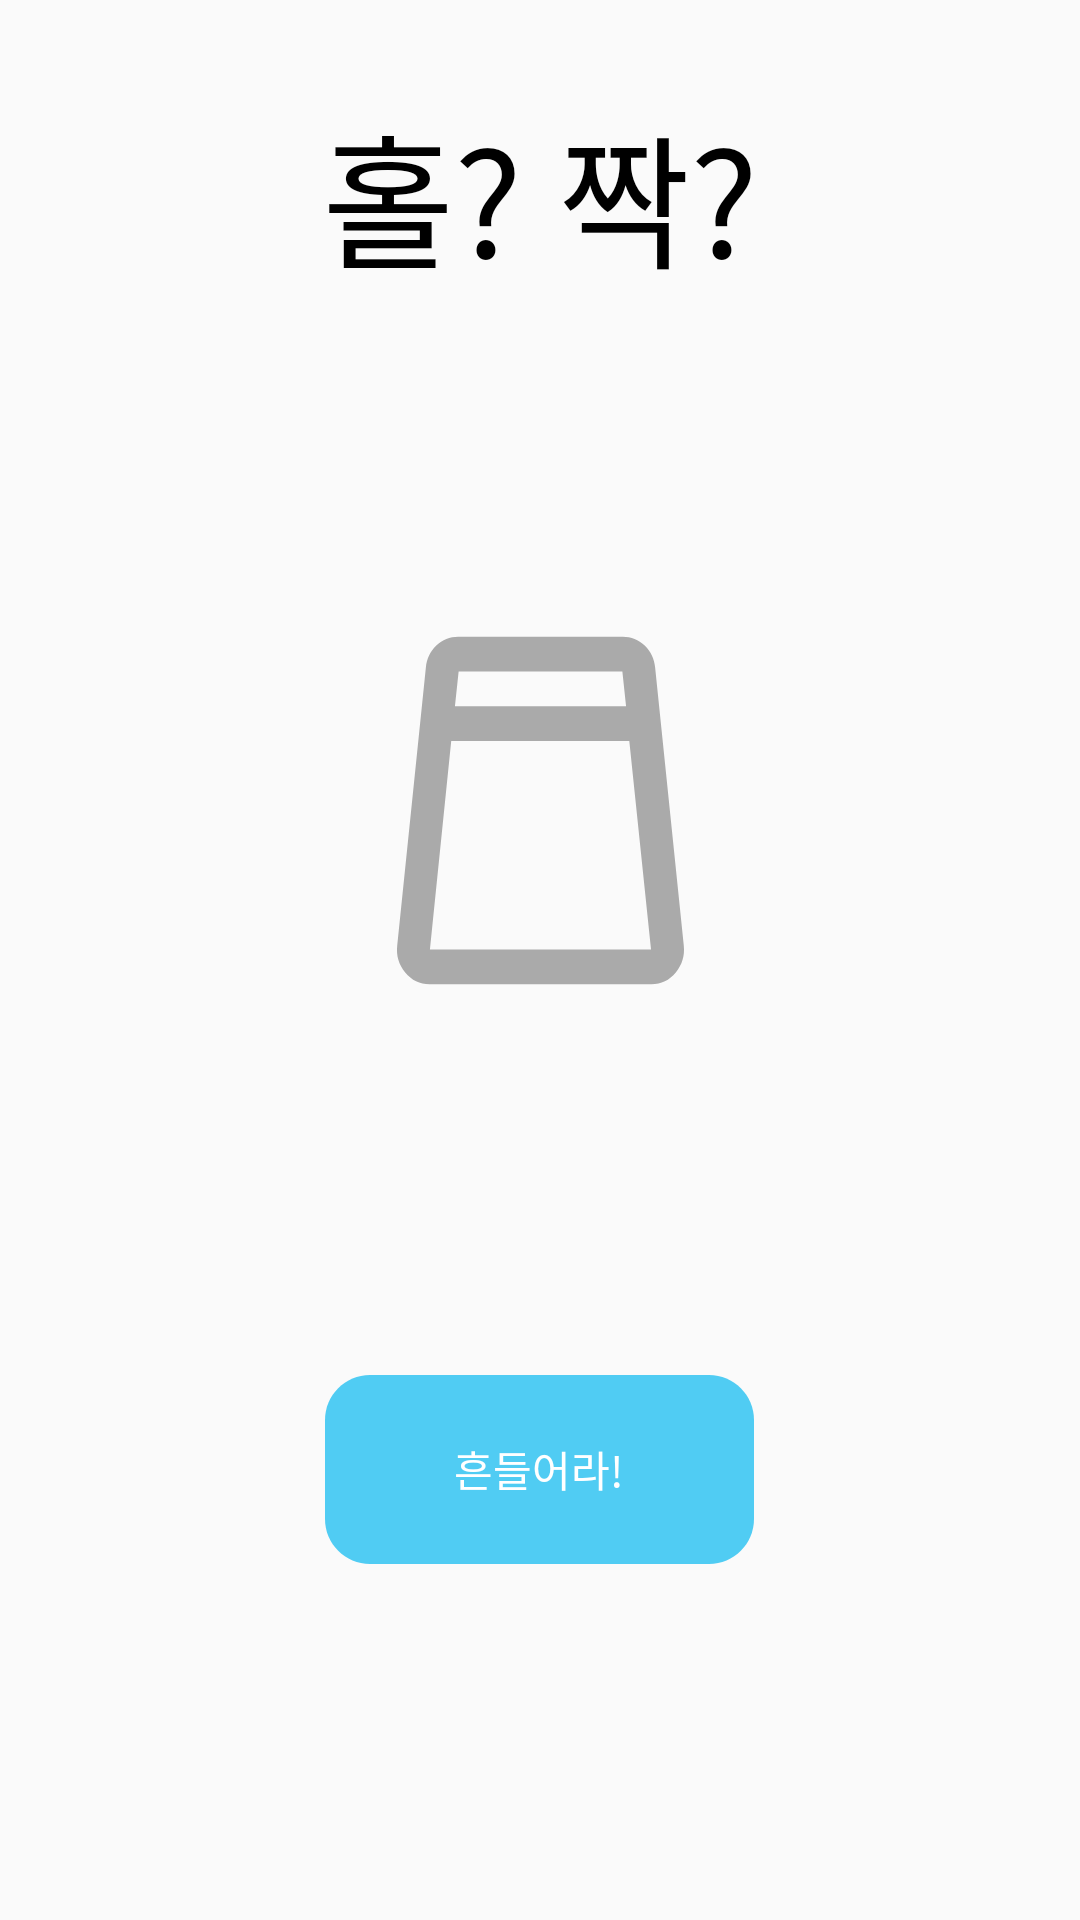

The Android layout XML behind this screen, and the referenced resources:
<!-- AndroidManifest.xml: application theme Theme.MyLuckMeasuringApp -->
<!-- res/layout/activity_sniffling.xml -->
<?xml version="1.0" encoding="utf-8"?>
<androidx.constraintlayout.widget.ConstraintLayout xmlns:android="http://schemas.android.com/apk/res/android"
    xmlns:app="http://schemas.android.com/apk/res-auto"
    xmlns:tools="http://schemas.android.com/tools"
    android:layout_width="match_parent"
    android:layout_height="match_parent"
    android:layout_gravity="center"
    tools:context=".game_activity.SnifflingActivity">

    <TextView
        android:id="@+id/textView3"
        android:layout_width="match_parent"
        android:layout_height="wrap_content"
        android:layout_marginTop="30dp"
        android:fontFamily="@font/pretendard_bold"
        android:gravity="center"
        android:text="홀? 짝?"
        android:textColor="@color/black"
        android:textSize="48sp"
        app:layout_constraintEnd_toEndOf="parent"
        app:layout_constraintStart_toStartOf="parent"
        app:layout_constraintTop_toTopOf="parent" />

    <LinearLayout
        android:id="@+id/linearLayout"
        android:layout_width="match_parent"
        android:layout_height="wrap_content"
        android:layout_marginBottom="200dp"
        android:orientation="vertical"
        app:layout_constraintBottom_toBottomOf="parent"
        app:layout_constraintEnd_toEndOf="parent"
        app:layout_constraintStart_toStartOf="parent"
        app:layout_constraintTop_toBottomOf="@+id/textView3">

        <ImageView
            android:id="@+id/cup_icon_iv"
            android:layout_width="match_parent"
            android:layout_height="wrap_content"
            android:src="@drawable/sniffling_icon"
            app:layout_constraintBottom_toBottomOf="parent"
            app:layout_constraintEnd_toEndOf="parent"
            app:layout_constraintStart_toStartOf="parent"
            app:layout_constraintTop_toBottomOf="@+id/textView3" />

        <TextView
            android:id="@+id/sniffling_result_tv"
            android:layout_width="match_parent"
            android:layout_height="wrap_content"
            android:gravity="center"
            android:visibility="gone"
            android:text="3"
            android:textSize="48sp"
            android:textColor="@color/black"
            android:fontFamily="@font/pretendard_bold"
            app:layout_constraintBottom_toTopOf="@+id/bottom_btn_ll"
            app:layout_constraintTop_toBottomOf="@+id/cup_icon_iv" />
    </LinearLayout>

    <LinearLayout
        android:id="@+id/select_btn_ll"
        android:layout_width="match_parent"
        android:layout_height="wrap_content"
        android:gravity="center"
        android:orientation="horizontal"
        android:visibility="gone"
        app:layout_constraintBottom_toBottomOf="parent"
        app:layout_constraintEnd_toEndOf="parent"
        app:layout_constraintStart_toStartOf="parent"
        app:layout_constraintTop_toBottomOf="@+id/linearLayout">

        <Button
            android:id="@+id/select1_btn"
            android:layout_width="wrap_content"
            android:layout_height="wrap_content"
            android:background="@drawable/round_btn_layout"
            android:fontFamily="@font/pretendard_bold"
            android:text="홀"
            android:textColor="@color/white"
            android:textSize="14sp" />

        <Button
            android:id="@+id/select2_btn"
            android:layout_width="wrap_content"
            android:layout_height="wrap_content"
            android:layout_marginStart="30dp"
            android:background="@drawable/round_btn_layout"
            android:fontFamily="@font/pretendard_bold"
            android:text="짝"
            android:textColor="@color/white"
            android:textSize="14sp"
            android:visibility="visible" />
    </LinearLayout>

    <LinearLayout
        android:id="@+id/bottom_btn_ll"
        android:layout_width="match_parent"
        android:layout_height="wrap_content"
        android:gravity="center"
        android:orientation="horizontal"
        android:visibility="visible"
        app:layout_constraintBottom_toBottomOf="parent"
        app:layout_constraintEnd_toEndOf="parent"
        app:layout_constraintStart_toStartOf="parent"
        app:layout_constraintTop_toBottomOf="@+id/linearLayout">

        <Button
            android:id="@+id/bottom_btn"
            android:layout_width="wrap_content"
            android:layout_height="wrap_content"
            android:background="@drawable/round_btn_layout"
            android:fontFamily="@font/pretendard_bold"
            android:text="흔들어라!"
            android:textColor="@color/white"
            android:textSize="14sp" />

        <Button
            android:id="@+id/bottom_next_btn"
            android:layout_width="wrap_content"
            android:layout_height="wrap_content"
            android:background="@drawable/round_btn_layout"
            android:fontFamily="@font/pretendard_bold"
            android:text="다음으로"
            android:textColor="@color/white"
            android:textSize="14sp"
            android:visibility="gone" />
    </LinearLayout>

</androidx.constraintlayout.widget.ConstraintLayout>
<!-- resources referenced by this layout -->
<resources>
  <color name="black">#FF000000</color>
  <color name="white">#FFFFFFFF</color>
  <!-- drawable round_btn_layout (drawable) -->
  <vector xmlns:android="http://schemas.android.com/apk/res/android"
      android:width="143dp"
      android:height="63dp"
      android:viewportWidth="143"
      android:viewportHeight="63">
      <path
          android:fillColor="#FF50CCF3"
          android:pathData="M0 15c0-8.28 6.72-15 15-15h113c8.28 0 15 6.72 15 15v33c0 8.28-6.72 15-15 15h-113c-8.28 0-15-6.72-15-15z"/>
  </vector>
  <!-- drawable sniffling_icon (drawable) -->
  <vector xmlns:android="http://schemas.android.com/apk/res/android"
      android:width="131dp"
      android:height="139dp"
      android:viewportWidth="131"
      android:viewportHeight="139">
      <path
          android:fillColor="#FFAAAAAA"
          android:pathData="M92.93 11.58c2.82 0 5.25 0.97 7.3 2.9 2.04 1.93 3.2 4.4 3.48 7.38l9.55 92.67c0.36 3.38-0.52 6.37-2.66 8.98-2.14 2.6-4.85 3.9-8.12 3.9H28.52c-3.28 0-5.98-1.3-8.12-3.9-2.14-2.6-3.03-5.6-2.66-8.98l9.55-92.67c0.27-2.99 1.43-5.45 3.48-7.38 2.04-1.93 4.48-2.9 7.3-2.9h54.86Zm1.09 23.17l-1.23-11.58H38.21l-1.23 11.58h57.04Zm1.1 11.58H35.74l-7.1 69.5h73.7l-7.24-69.5Z"/>
  </vector>
  <style name="Theme.MyLuckMeasuringApp" parent="Theme.AppCompat.DayNight.NoActionBar">
          
          <item name="colorPrimary">@color/purple_500</item>
          <item name="colorPrimaryVariant">@color/purple_700</item>
          <item name="colorOnPrimary">@color/white</item>
          
          <item name="colorSecondary">@color/teal_200</item>
          <item name="colorSecondaryVariant">@color/teal_700</item>
          <item name="colorOnSecondary">@color/black</item>
          
          <item name="android:statusBarColor">?attr/colorPrimaryVariant</item>
          
          <item name="windowActionBar">false</item>
          <item name="windowNoTitle">true</item>
          <item name="android:windowFullscreen">true</item>
          <item name="android:colorEdgeEffect">@color/white</item>
      </style>
  <color name="purple_500">#FF6200EE</color>
  <color name="purple_700">#FF3700B3</color>
  <color name="teal_200">#FF03DAC5</color>
  <color name="teal_700">#FF018786</color>
</resources>
